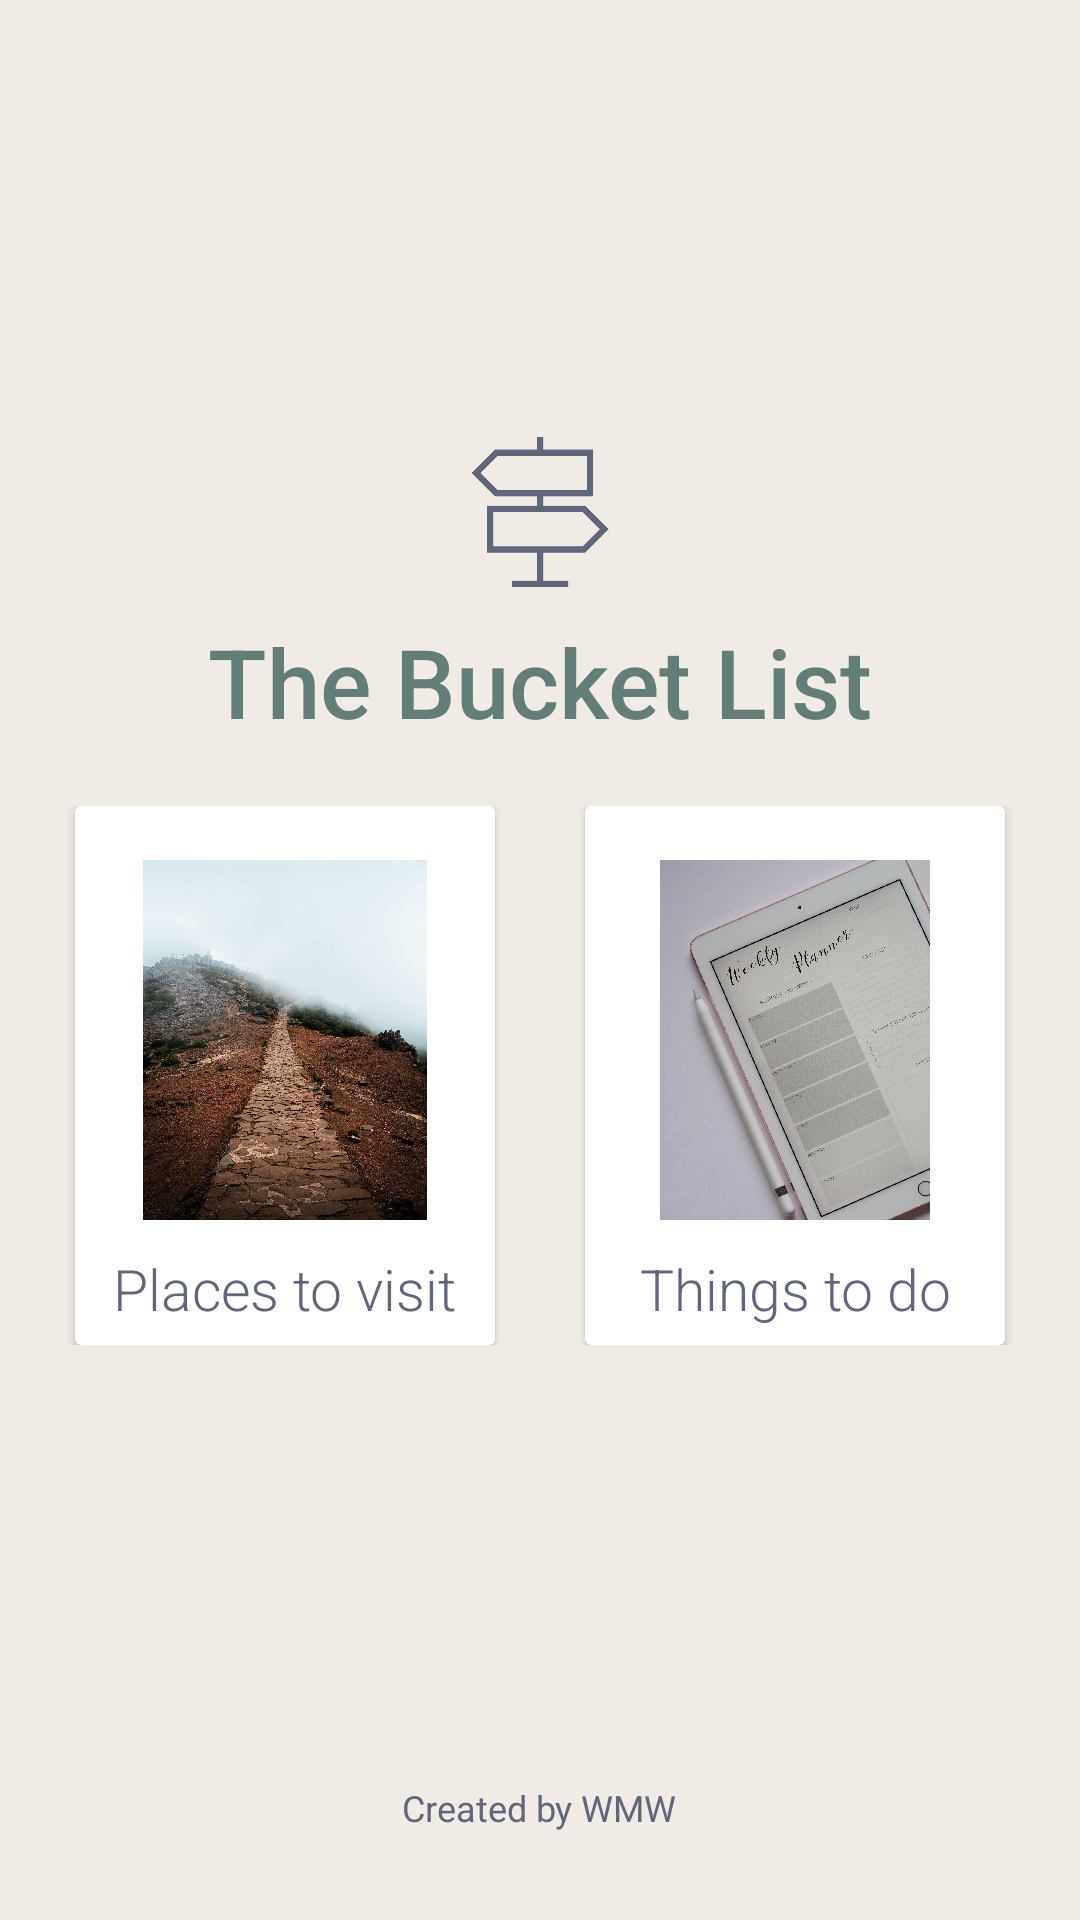

Android layout source for this screen:
<!-- AndroidManifest.xml: application theme Theme.TheBucketListApp -->
<!-- res/layout/activity_main.xml -->
<?xml version="1.0" encoding="utf-8"?>
<LinearLayout xmlns:android="http://schemas.android.com/apk/res/android"
    xmlns:app="http://schemas.android.com/apk/res-auto"
    android:layout_width="match_parent"
    android:layout_height="match_parent"
    android:background="@color/beige"
    android:gravity="center"
    android:orientation="vertical">

    <LinearLayout
        android:layout_width="wrap_content"
        android:layout_height="wrap_content"
        android:layout_weight="5"
        android:gravity="center"
        android:orientation="vertical">

        <ImageView
            android:layout_width="match_parent"
            android:layout_height="60dp"
            android:src="@drawable/sign_1278241"
            app:tint="@color/grey"
            android:paddingBottom="10dp"/>

        <TextView
            android:layout_width="match_parent"
            android:layout_height="wrap_content"
            android:fontFamily="sans-serif-medium"
            android:gravity="center"
            android:paddingBottom="20dp"
            android:text="@string/title"
            android:textColor="@color/green"
            android:textSize="32dp" />

        <LinearLayout
            android:layout_width="match_parent"
            android:layout_height="wrap_content"
            android:gravity="center"
            android:orientation="horizontal">

            <androidx.cardview.widget.CardView
                android:id="@+id/card_view_places_to_visit"
                android:layout_width="wrap_content"
                android:layout_height="wrap_content"
                android:layout_marginRight="30dp"
                android:elevation="6dp">

                <LinearLayout
                    android:layout_width="wrap_content"
                    android:layout_height="wrap_content"
                    android:gravity="center"
                    android:orientation="vertical">

                    <ImageView
                        android:layout_width="140dp"
                        android:layout_height="140dp"
                        android:layout_marginTop="8dp"
                        android:padding="10dp"
                        android:src="@drawable/road" />

                    <TextView
                        android:id="@+id/text_view_places_to_visit"
                        android:layout_width="wrap_content"
                        android:layout_height="wrap_content"
                        android:fontFamily="sans-serif-light"
                        android:paddingBottom="6dp"
                        android:text="@string/places_to_visit"
                        android:textColor="@color/grey"
                        android:textSize="19sp" />

                </LinearLayout>

            </androidx.cardview.widget.CardView>

            <androidx.cardview.widget.CardView
                android:id="@+id/card_view_things_to_do"
                android:layout_width="wrap_content"
                android:layout_height="wrap_content"
                android:elevation="6dp">

                <LinearLayout
                    android:layout_width="wrap_content"
                    android:layout_height="wrap_content"
                    android:gravity="center"
                    android:orientation="vertical">

                    <ImageView
                        android:layout_width="140dp"
                        android:layout_height="140dp"
                        android:layout_marginTop="8dp"
                        android:padding="10dp"
                        android:src="@drawable/planner" />

                    <TextView
                        android:layout_width="wrap_content"
                        android:layout_height="wrap_content"
                        android:fontFamily="sans-serif-light"
                        android:paddingBottom="6dp"
                        android:text="@string/things_to_do"
                        android:textAlignment="center"
                        android:textColor="@color/grey"
                        android:textSize="19sp" />

                </LinearLayout>

            </androidx.cardview.widget.CardView>

        </LinearLayout>

    </LinearLayout>

    <TextView
        android:layout_width="wrap_content"
        android:layout_height="wrap_content"
        android:layout_weight="0.5"
        android:text="Created by WMW"
        android:textColor="@color/grey"
        android:textSize="12dp" />
</LinearLayout>
<!-- resources referenced by this layout -->
<resources>
  <color name="beige">#FFF0ECE5</color>
  <color name="green">#FF637E76</color>
  <color name="grey">#FF61677A</color>
  <!-- drawable planner: jpg bitmap (drawable-xxxhdpi, 963557 bytes) -->
  <!-- drawable road: jpg bitmap (drawable-xxxhdpi, 962321 bytes) -->
  <!-- drawable sign_1278241: png bitmap (drawable, 4030 bytes) -->
  <string name="places_to_visit">Places to visit</string>
  <string name="things_to_do">Things to do</string>
  <string name="title">The Bucket List</string>
  <style name="Theme.TheBucketListApp" parent="Base.Theme.TheBucketListApp" />
  <style name="Base.Theme.TheBucketListApp" parent="Theme.AppCompat.Light.DarkActionBar">
          
          
      </style>
</resources>
